Labelled photos from "dataset", an image-classification folder in EnzoIkeda/Images_Classifier. The possible labels are: baralho, caneta, moeda, pilha, piramide.

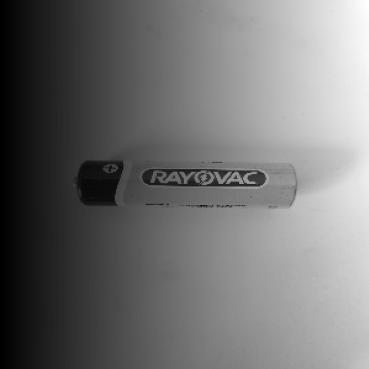
Label: pilha

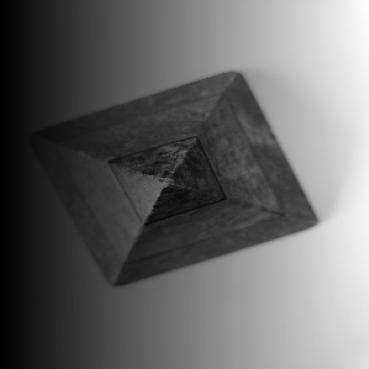
Label: piramide

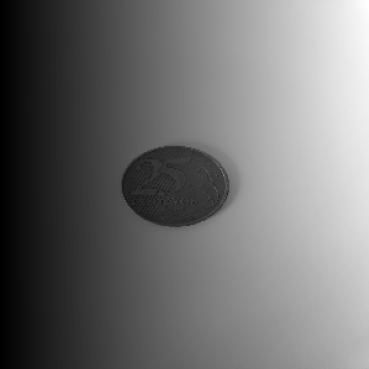
Label: moeda

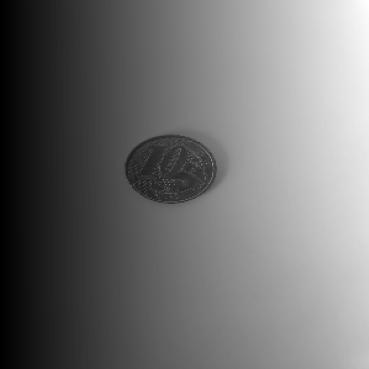
Label: moeda

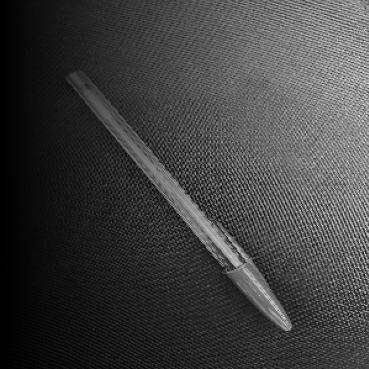
Label: caneta

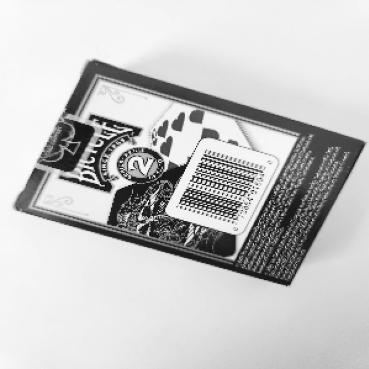
Label: baralho
